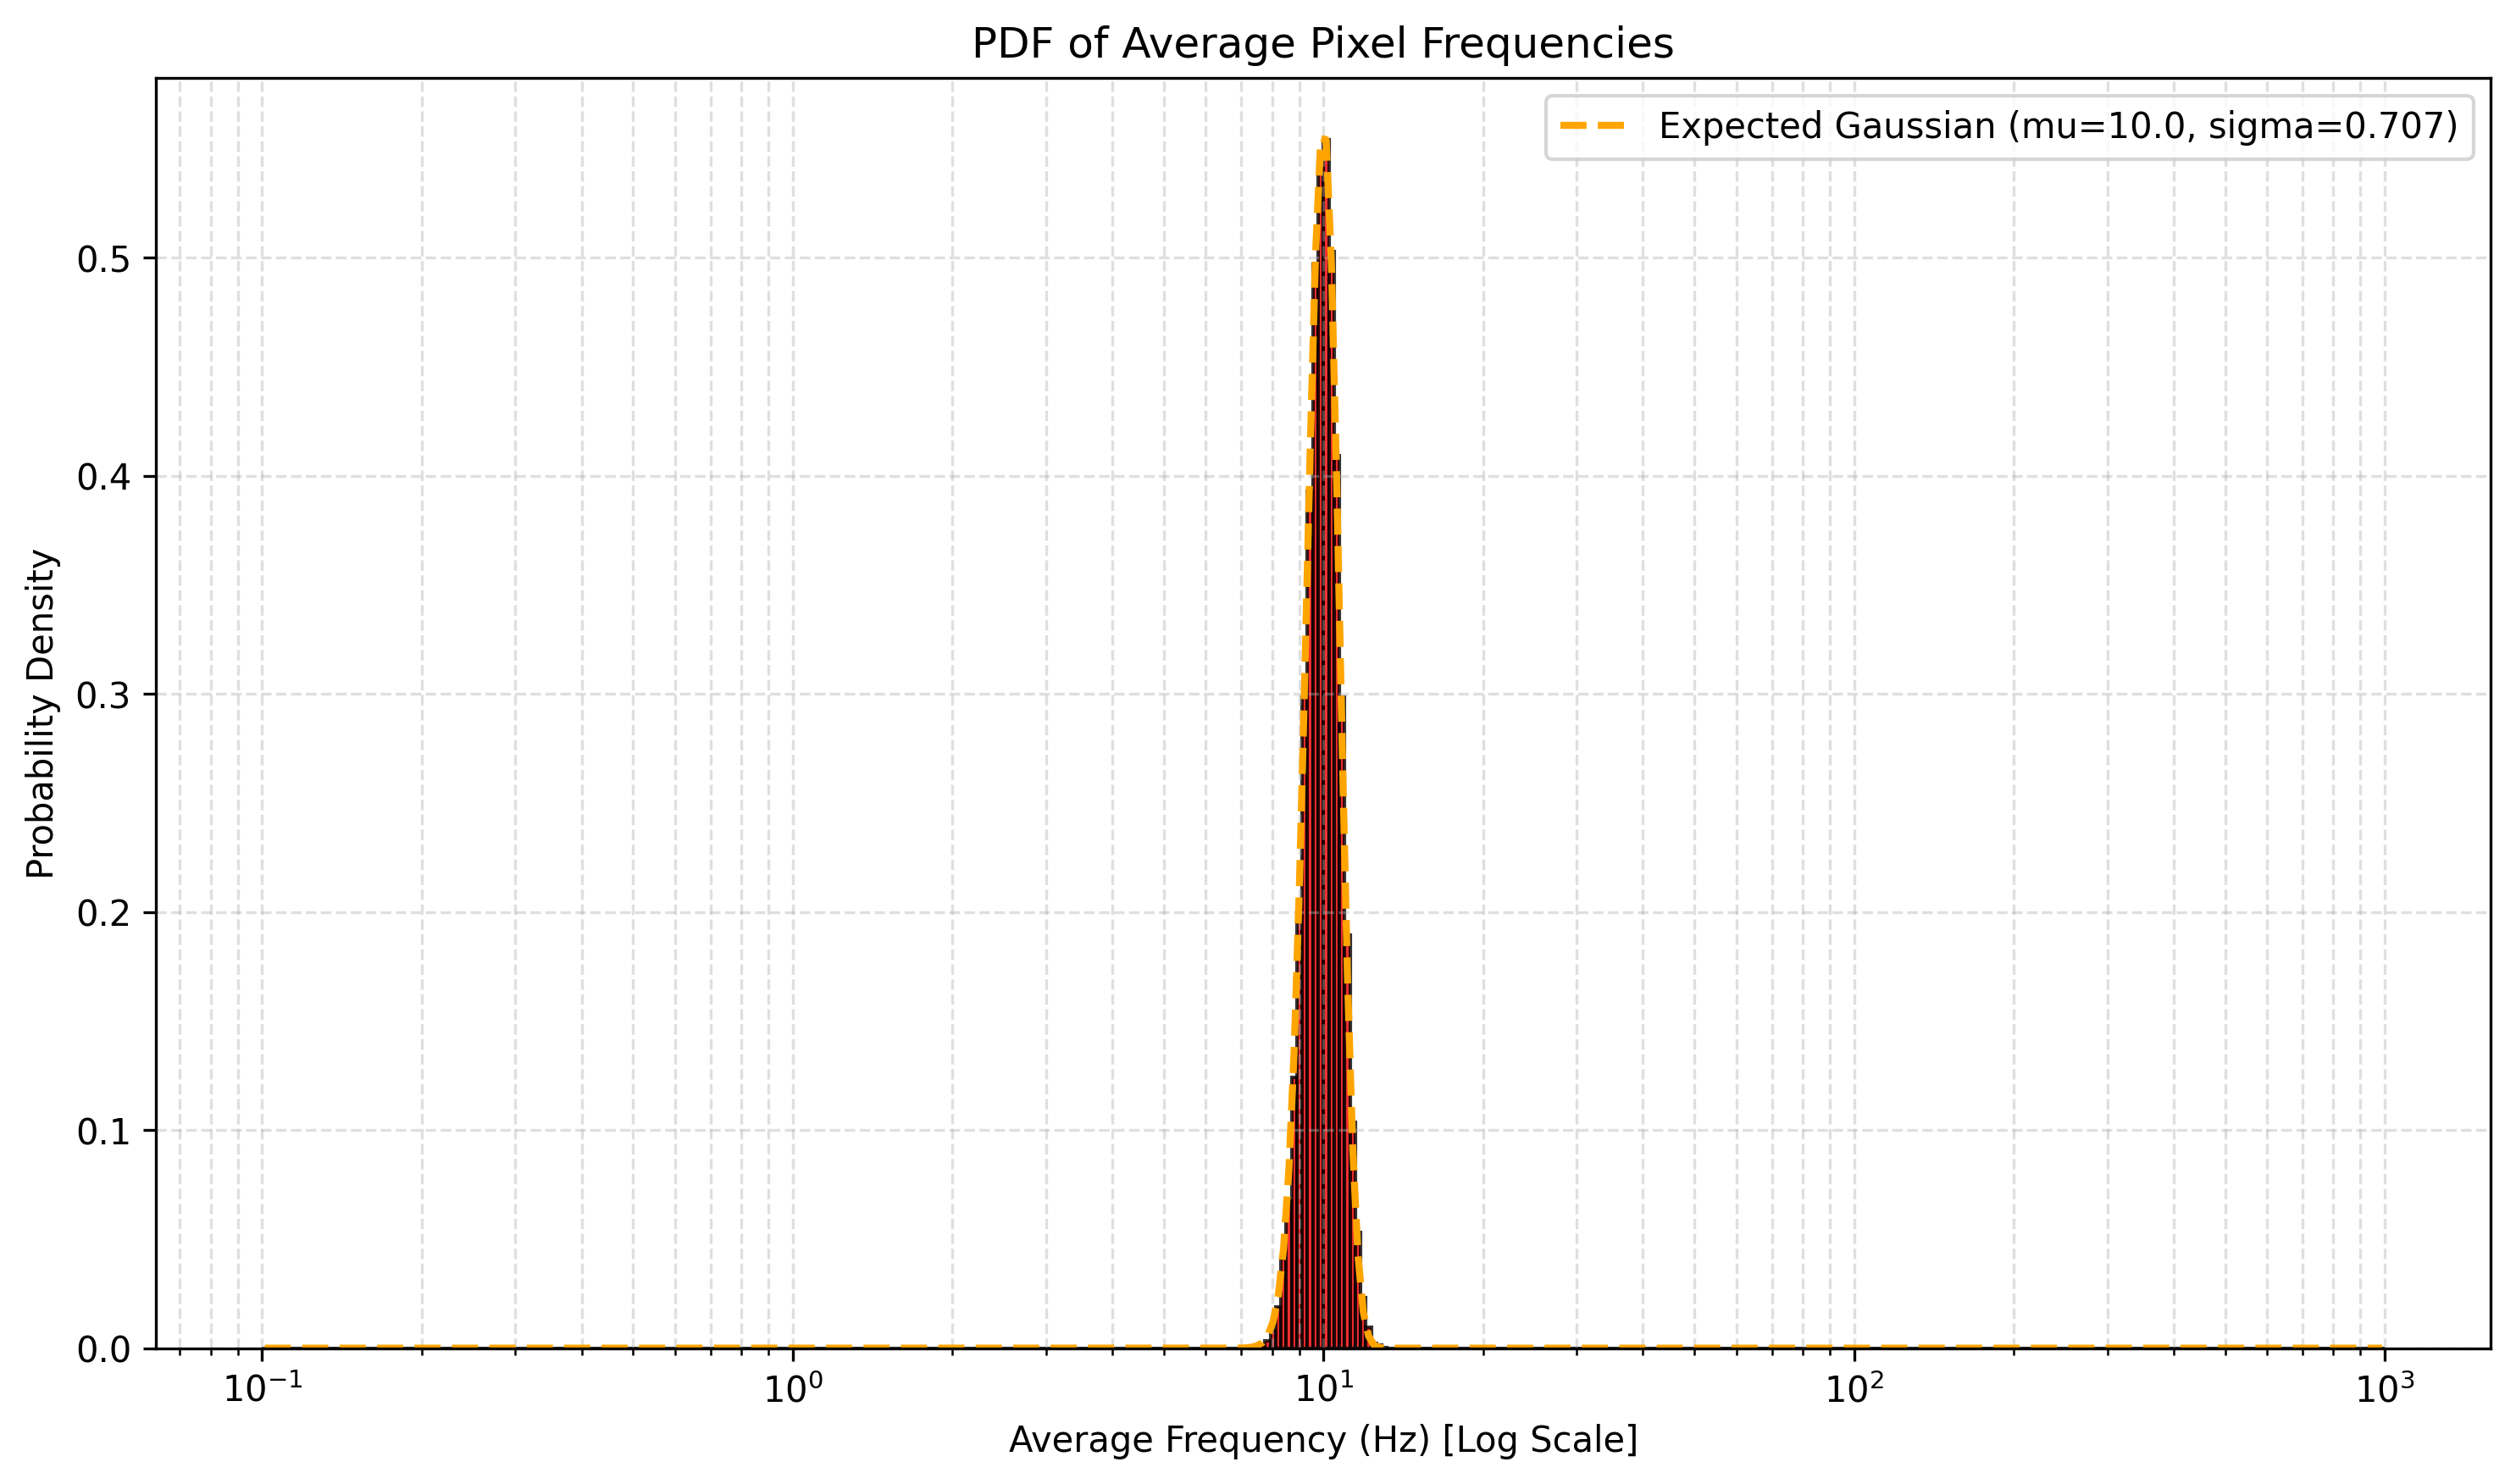

Data behind this chart, as committed beside it:
bin, left, right, data, expected
0, -1.0, -0.99, 0.0, 0.0
1, -0.99, -0.98, 0.0, 0.0
2, -0.98, -0.97, 0.0, 0.0
3, -0.97, -0.96, 0.0, 0.0
4, -0.96, -0.95, 0.0, 0.0
5, -0.95, -0.94, 0.0, 0.0
6, -0.94, -0.93, 0.0, 0.0
7, -0.93, -0.92, 0.0, 0.0
8, -0.92, -0.91, 0.0, 0.0
9, -0.91, -0.9, 0.0, 0.0
10, -0.9, -0.89, 0.0, 0.0
11, -0.89, -0.88, 0.0, 0.0
12, -0.88, -0.87, 0.0, 0.0
13, -0.87, -0.86, 0.0, 0.0
14, -0.86, -0.85, 0.0, 0.0
15, -0.85, -0.84, 0.0, 0.0
16, -0.84, -0.83, 0.0, 0.0
17, -0.83, -0.82, 0.0, 0.0
18, -0.82, -0.81, 0.0, 0.0
19, -0.81, -0.8, 0.0, 0.0
20, -0.8, -0.79, 0.0, 0.0
21, -0.79, -0.78, 0.0, 0.0
22, -0.78, -0.77, 0.0, 0.0
23, -0.77, -0.76, 0.0, 0.0
24, -0.76, -0.75, 0.0, 0.0
25, -0.75, -0.74, 0.0, 0.0
26, -0.74, -0.73, 0.0, 0.0
27, -0.73, -0.72, 0.0, 0.0
28, -0.72, -0.71, 0.0, 0.0
29, -0.71, -0.7, 0.0, 0.0
30, -0.7, -0.69, 0.0, 0.0
31, -0.69, -0.68, 0.0, 0.0
32, -0.68, -0.67, 0.0, 0.0
33, -0.67, -0.66, 0.0, 0.0
34, -0.66, -0.65, 0.0, 0.0
35, -0.65, -0.64, 0.0, 0.0
36, -0.64, -0.63, 0.0, 0.0
37, -0.63, -0.62, 0.0, 0.0
38, -0.62, -0.61, 0.0, 0.0
39, -0.61, -0.6, 0.0, 0.0
40, -0.6, -0.59, 0.0, 0.0
41, -0.59, -0.58, 0.0, 0.0
42, -0.58, -0.57, 0.0, 0.0
43, -0.57, -0.56, 0.0, 0.0
44, -0.56, -0.55, 0.0, 0.0
45, -0.55, -0.54, 0.0, 0.0
46, -0.54, -0.53, 0.0, 0.0
47, -0.53, -0.52, 0.0, 0.0
48, -0.52, -0.51, 0.0, 0.0
49, -0.51, -0.5, 0.0, 0.0
50, -0.5, -0.49, 0.0, 0.0
51, -0.49, -0.48, 0.0, 0.0
52, -0.48, -0.47, 0.0, 0.0
53, -0.47, -0.46, 0.0, 0.0
54, -0.46, -0.45, 0.0, 0.0
55, -0.45, -0.44, 0.0, 0.0
56, -0.44, -0.43, 0.0, 0.0
57, -0.43, -0.42, 0.0, 0.0
58, -0.42, -0.41, 0.0, 0.0
59, -0.41, -0.4, 0.0, 0.0
... 340 more rows
